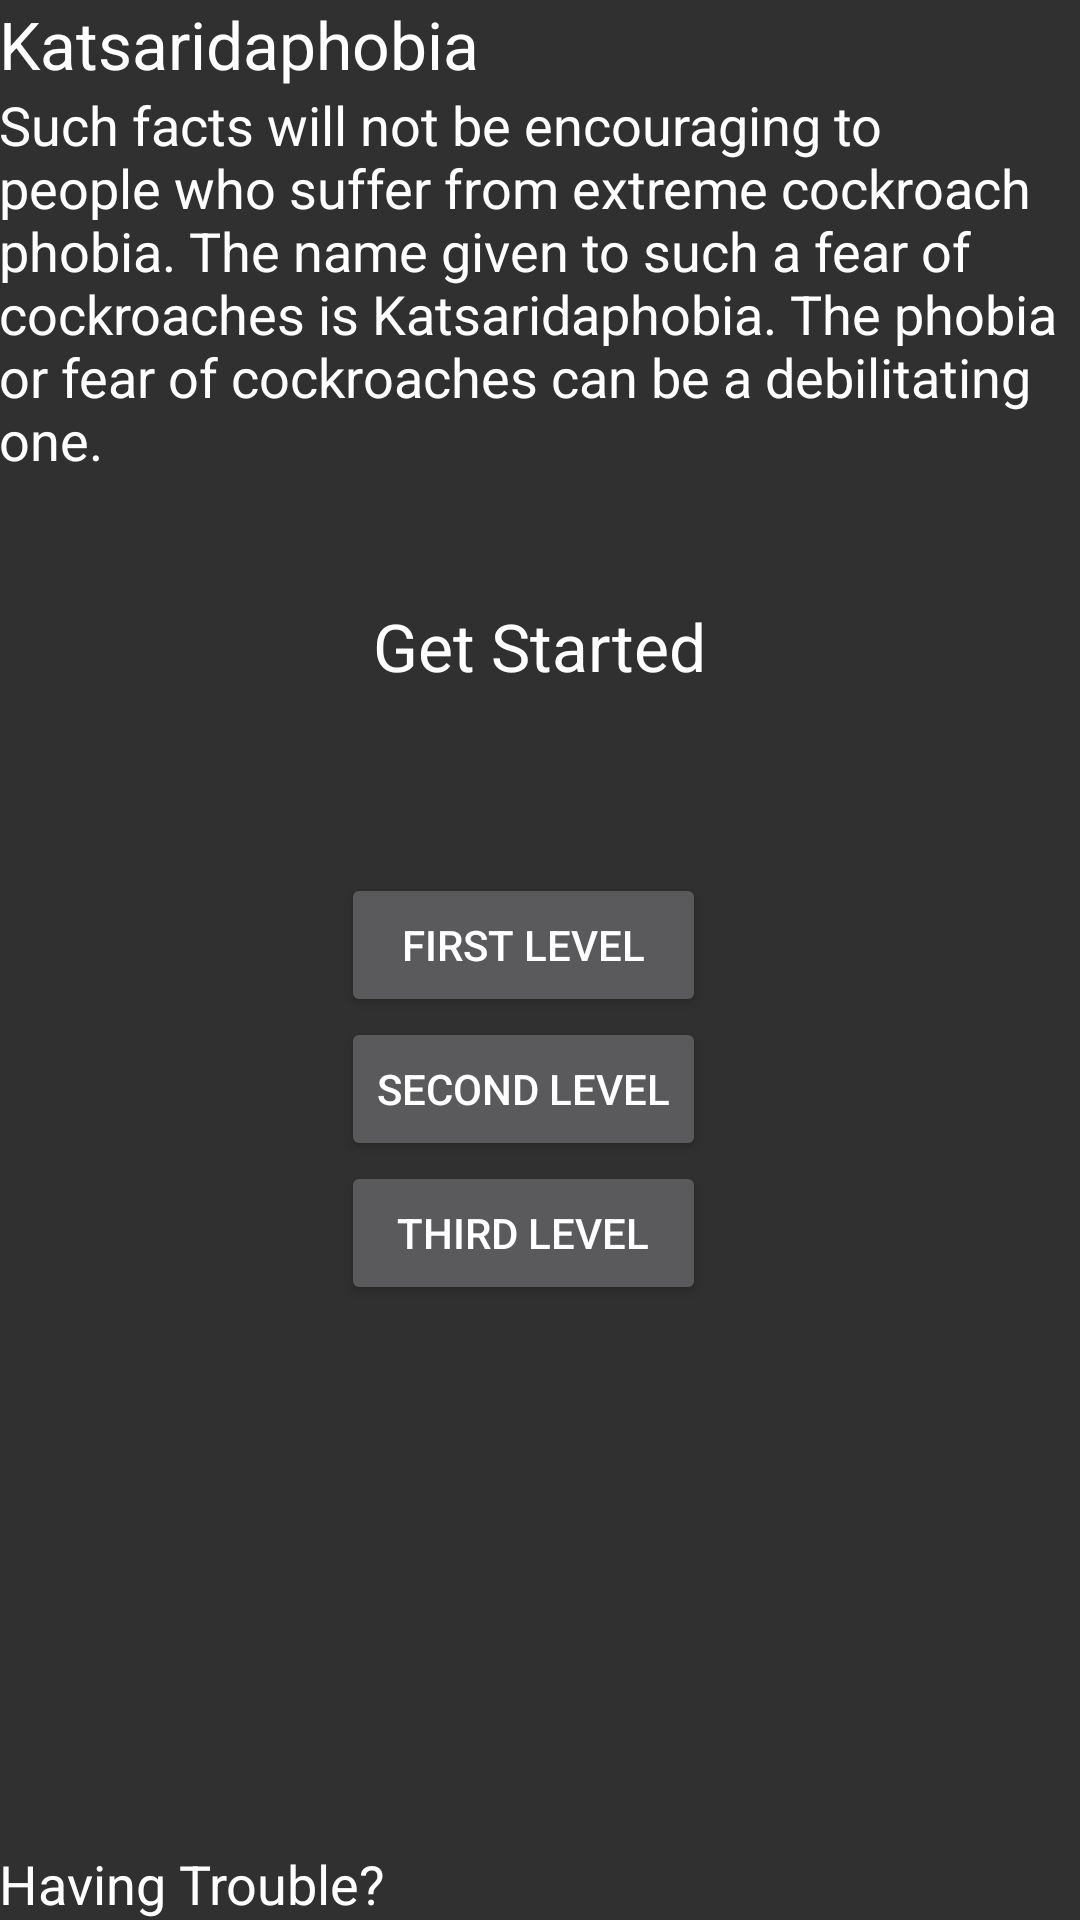

Here is an Android app screen rendered from its layout file. Give the layout XML and the strings, colors and styles it references.
<!-- AndroidManifest.xml: application theme AppTheme -->
<!-- res/layout/activity_kat__pages.xml -->
<?xml version="1.0" encoding="utf-8"?>
<RelativeLayout xmlns:android="http://schemas.android.com/apk/res/android"
    xmlns:tools="http://schemas.android.com/tools"
    android:layout_width="match_parent"
    android:layout_height="match_parent"
    android:paddingBottom="@dimen/activity_vertical_margin"
    android:paddingLeft="@dimen/activity_horizontal_margin"
    android:paddingRight="@dimen/activity_horizontal_margin"
    android:paddingTop="@dimen/activity_vertical_margin"
    tools:context="com.example.scarefymain.Info_Pages.Kat_Pages">

    <TextView
        android:layout_width="wrap_content"
        android:layout_height="wrap_content"
        android:textAppearance="?android:attr/textAppearanceMedium"
        android:text="Such facts will not be encouraging to people who suffer from extreme cockroach phobia. The name given to such a fear of cockroaches is Katsaridaphobia. The phobia or fear of cockroaches can be a debilitating one."
        android:id="@+id/textView4"
        android:layout_below="@+id/textView5"
        android:layout_alignParentStart="true" />

    <TextView
        android:layout_width="wrap_content"
        android:layout_height="wrap_content"
        android:textAppearance="?android:attr/textAppearanceLarge"
        android:text="Katsaridaphobia"
        android:id="@+id/textView5"
        android:layout_alignParentTop="true"
        android:layout_alignParentStart="true" />

    <TextView
        android:layout_width="wrap_content"
        android:layout_height="wrap_content"
        android:textAppearance="?android:attr/textAppearanceLarge"
        android:text="Get Started"
        android:id="@+id/textView6"
        android:layout_below="@+id/textView4"
        android:layout_centerHorizontal="true"
        android:layout_marginTop="42dp" />

    <Button
        android:layout_width="wrap_content"
        android:layout_height="wrap_content"
        android:text="First level"
        android:id="@+id/btn1"
        android:layout_marginTop="61dp"
        android:layout_below="@+id/textView6"
        android:layout_alignEnd="@+id/textView6"
        android:layout_alignStart="@+id/btn2" />

    <Button
        android:layout_width="wrap_content"
        android:layout_height="wrap_content"
        android:text="Second Level"
        android:id="@+id/btn2"
        android:layout_below="@+id/btn1"
        android:layout_alignRight="@+id/textView6" />

    <Button
        android:layout_width="wrap_content"
        android:layout_height="wrap_content"
        android:text="Third Level"
        android:id="@+id/btn3"
        android:layout_below="@+id/btn2"
        android:layout_alignStart="@+id/btn2"
        android:layout_alignEnd="@+id/btn2" />

    <TextView
        android:layout_width="wrap_content"
        android:layout_height="wrap_content"
        android:textAppearance="?android:attr/textAppearanceMedium"
        android:text="Having Trouble? "
        android:id="@+id/textView7"
        android:layout_alignParentBottom="true"
        android:layout_alignParentStart="true" />

</RelativeLayout>
<!-- resources referenced by this layout -->
<resources>
  <style name="AppTheme" parent="Theme.AppCompat">
          
          <item name="colorPrimary">@color/colorPrimary</item>
          <item name="colorPrimaryDark">@color/colorPrimaryDark</item>
          <item name="colorAccent">@color/colorAccent</item>
          <item name="android:textColor">@color/text</item>
      </style>
  <color name="colorPrimary">#607D8B</color>
  <color name="colorPrimaryDark">#455A64</color>
  <color name="colorAccent">#009688</color>
  <color name="text">#FFFFFF</color>
</resources>
